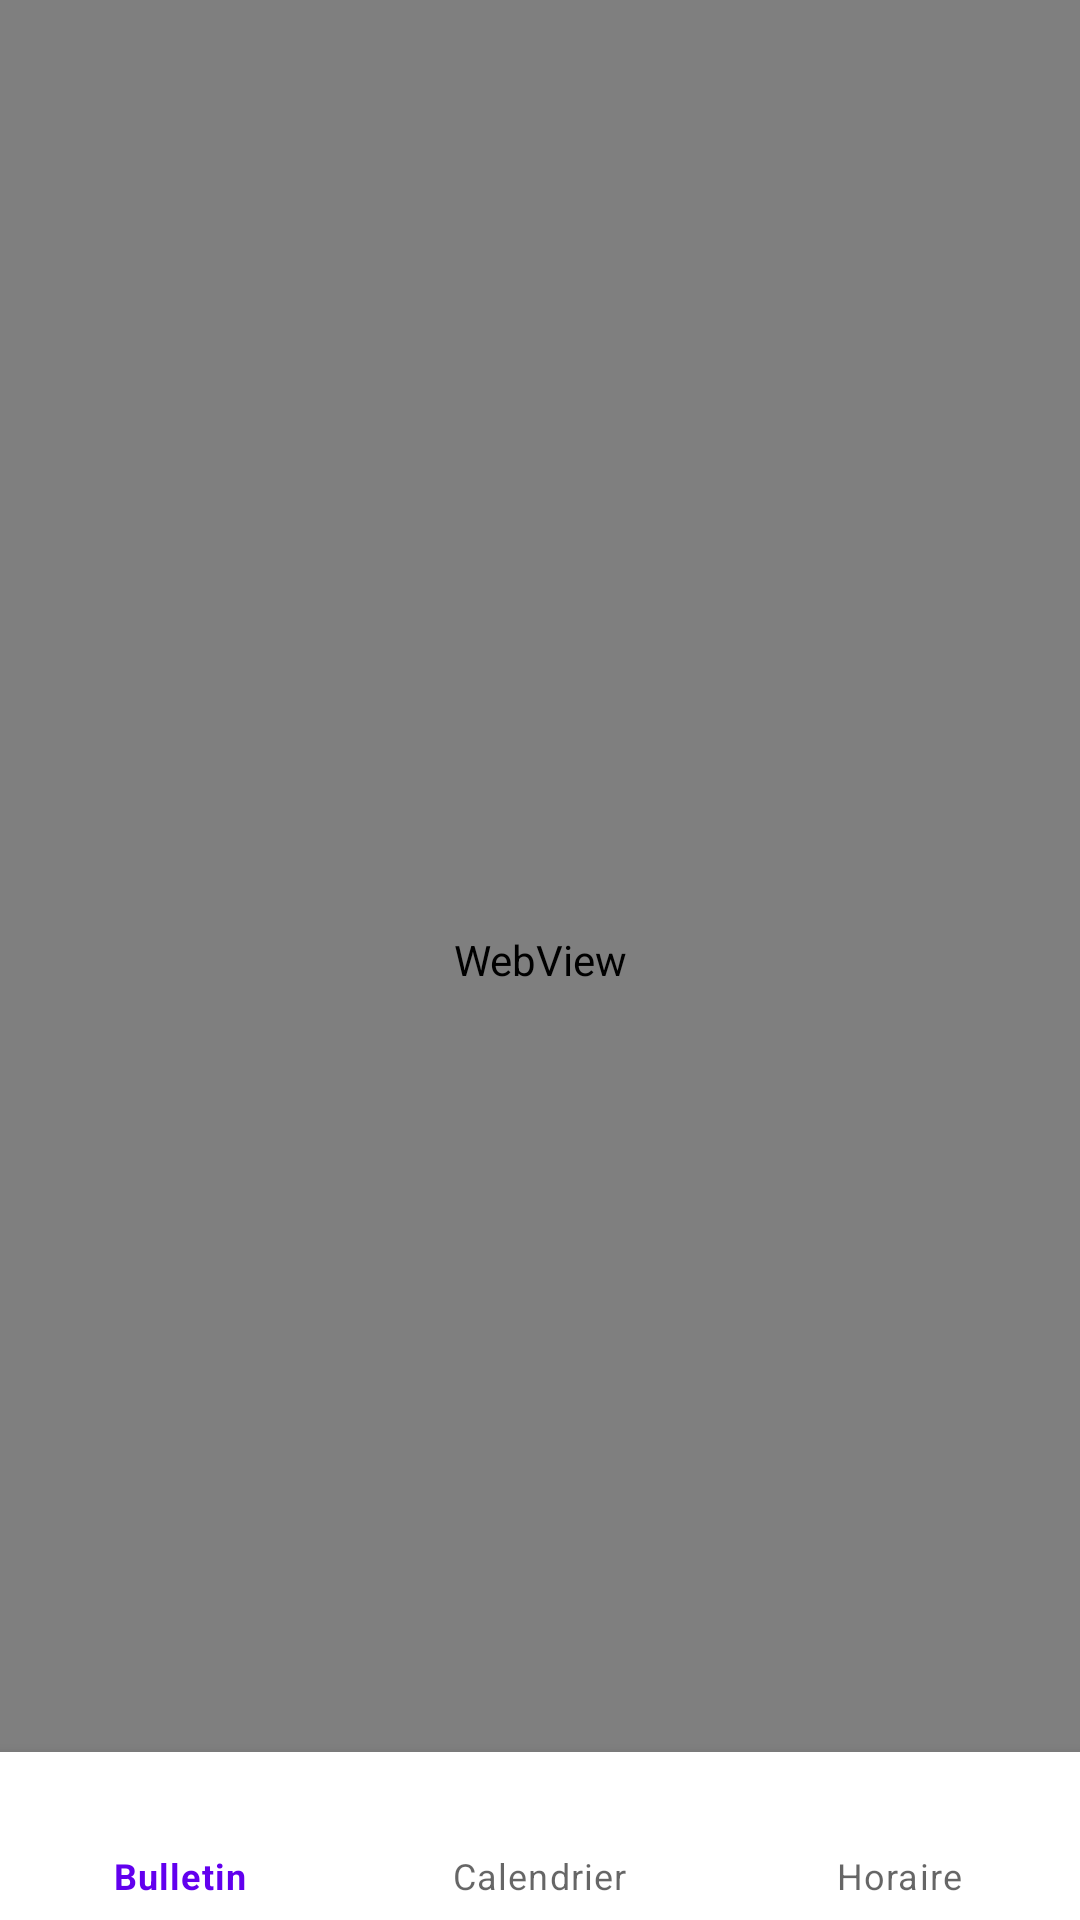

The Android layout XML behind this screen, and the referenced resources:
<!-- AndroidManifest.xml: application theme Theme.ESIGStudentApp -->
<!-- res/layout/activity_lignes__t_p_g.xml -->
<?xml version="1.0" encoding="utf-8"?>
<androidx.constraintlayout.widget.ConstraintLayout xmlns:android="http://schemas.android.com/apk/res/android"
    xmlns:app="http://schemas.android.com/apk/res-auto"
    xmlns:tools="http://schemas.android.com/tools"
    android:layout_width="match_parent"
    android:layout_height="match_parent"
    tools:context=".Lignes_TPG">

    <com.google.android.material.bottomnavigation.BottomNavigationView
        android:id="@+id/nav_view"
        android:layout_width="0dp"
        android:layout_height="wrap_content"
        android:layout_marginStart="0dp"
        android:layout_marginEnd="0dp"
        android:background="?android:attr/windowBackground"
        app:layout_constraintBottom_toBottomOf="parent"
        app:layout_constraintLeft_toLeftOf="parent"
        app:layout_constraintRight_toRightOf="parent"
        app:menu="@menu/menu_bottom_app" />

    <WebView
        android:id="@+id/webviewTPG"
        android:layout_width="match_parent"
        android:layout_height="match_parent"
        tools:layout_editor_absoluteX="157dp"
        tools:layout_editor_absoluteY="161dp" />

</androidx.constraintlayout.widget.ConstraintLayout>
<!-- resources referenced by this layout -->
<resources>
  <style name="Theme.ESIGStudentApp" parent="Theme.MaterialComponents.DayNight.DarkActionBar">
          
          <item name="colorPrimary">@color/purple_500</item>
          <item name="colorPrimaryVariant">@color/purple_700</item>
          <item name="colorOnPrimary">@color/white</item>
          
          <item name="colorSecondary">@color/teal_200</item>
          <item name="colorSecondaryVariant">@color/teal_700</item>
          <item name="colorOnSecondary">@color/black</item>
          
          <item name="android:statusBarColor" tools:targetApi="l">?attr/colorPrimaryVariant</item>
          
      </style>
  <!-- not gathered from this repository: default colours our renderer supplied (Android Studio template values) -->
  <color name="purple_500">#FF6200EE</color>
  <color name="purple_700">#FF3700B3</color>
  <color name="teal_200">#FF03DAC5</color>
  <color name="teal_700">#FF018786</color>
  <color name="black">#FF000000</color>
  <color name="white">#FFFFFFFF</color>
</resources>
